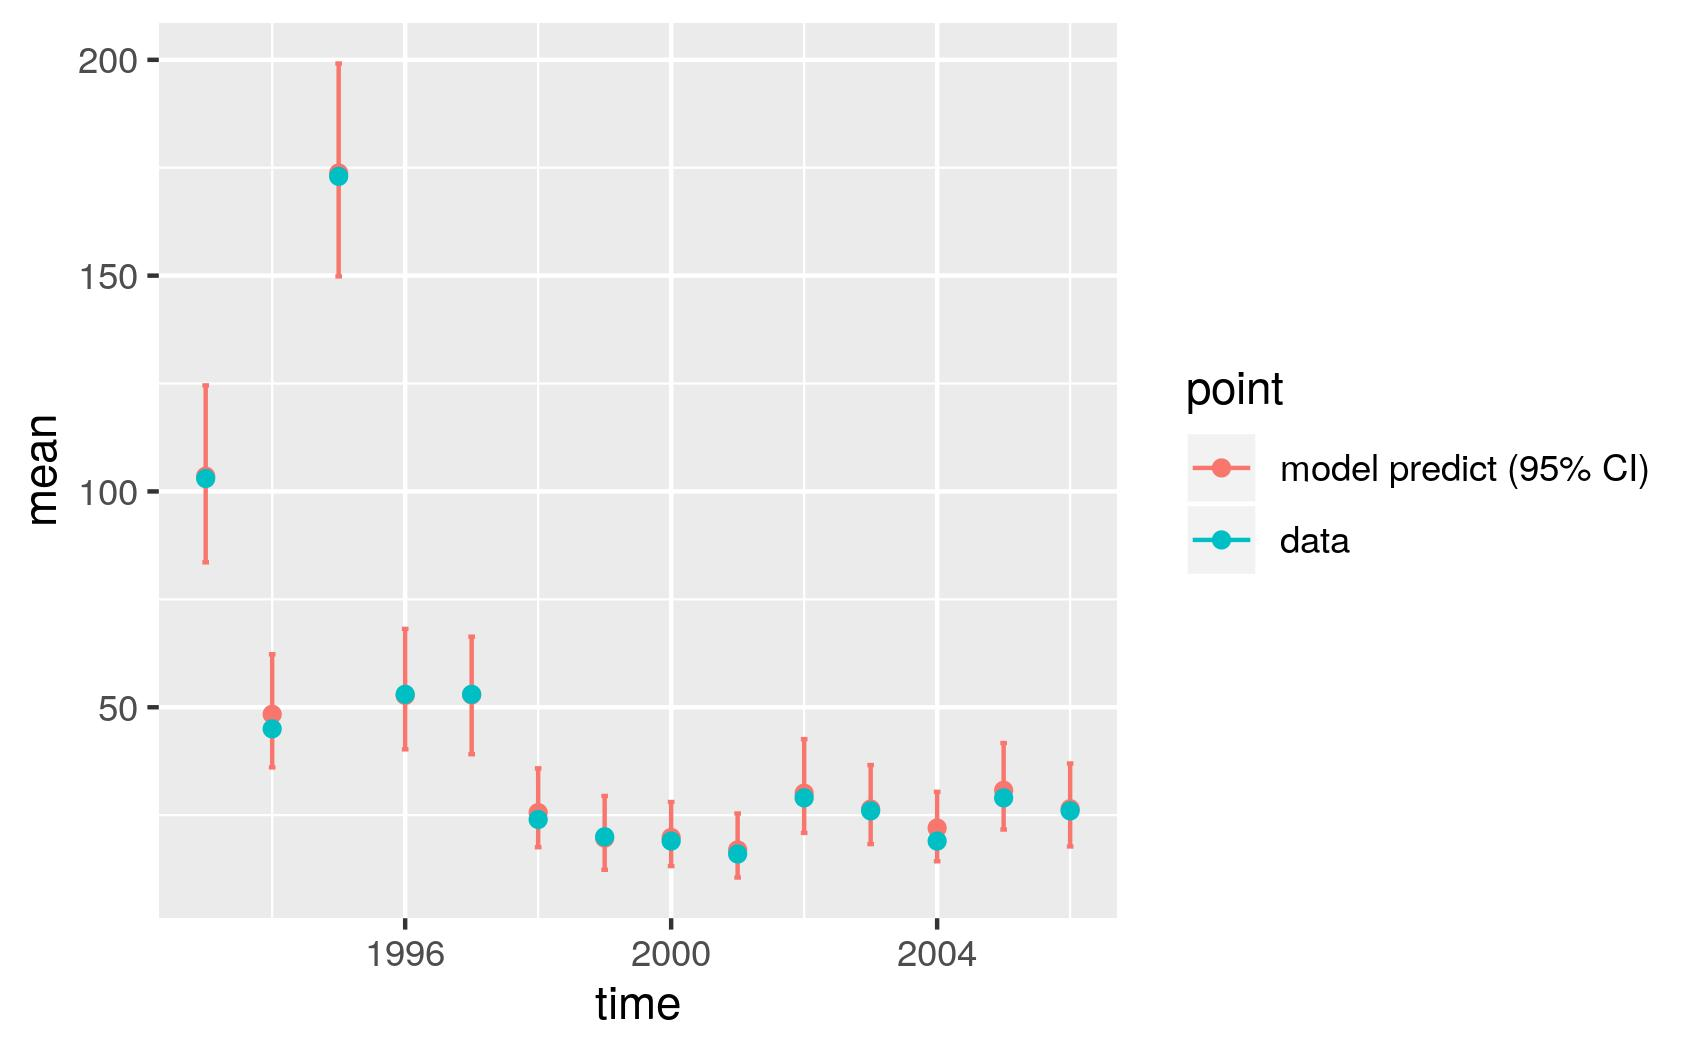

Values plotted in this chart, from the file beside it:
, point, mean, low, high, time
1, model predict (95% CI), 103.5, 83.58, 124.6, 1993
2, model predict (95% CI), 48.37, 36.08, 62.27, 1994
3, model predict (95% CI), 173.8, 149.8, 199.1, 1995
4, model predict (95% CI), 52.75, 40.26, 68.16, 1996
5, model predict (95% CI), 52.87, 39.11, 66.36, 1997
6, model predict (95% CI), 25.6, 17.59, 35.84, 1998
7, model predict (95% CI), 19.68, 12.34, 29.44, 1999
8, model predict (95% CI), 19.83, 13.19, 28.05, 2000
9, model predict (95% CI), 16.94, 10.55, 25.39, 2001
10, model predict (95% CI), 30.09, 20.89, 42.6, 2002
11, model predict (95% CI), 26.42, 18.29, 36.61, 2003
12, model predict (95% CI), 22.02, 14.32, 30.41, 2004
13, model predict (95% CI), 30.75, 21.68, 41.71, 2005
14, model predict (95% CI), 26.5, 17.74, 36.97, 2006
X1993, data, 103, 103, 103, 1993
X1994, data, 45, 45, 45, 1994
X1995, data, 173, 173, 173, 1995
X1996, data, 53, 53, 53, 1996
X1997, data, 53, 53, 53, 1997
X1998, data, 24, 24, 24, 1998
X1999, data, 20, 20, 20, 1999
X2000, data, 19, 19, 19, 2000
X2001, data, 16, 16, 16, 2001
X2002, data, 29, 29, 29, 2002
X2003, data, 26, 26, 26, 2003
X2004, data, 19, 19, 19, 2004
X2005, data, 29, 29, 29, 2005
X2006, data, 26, 26, 26, 2006
